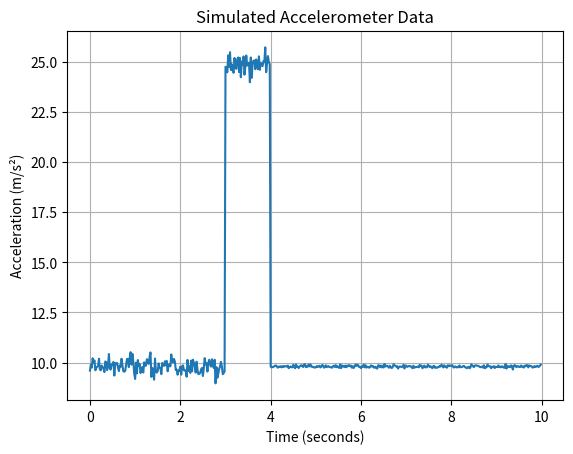
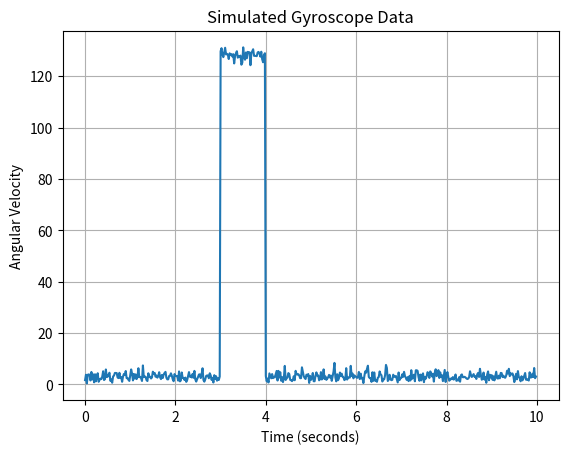

Here is the Python script that generated these plots, in order:
import numpy as np
import matplotlib.pyplot as plt

# --------------------------------------------------
# 1. Basic simulation settings
# --------------------------------------------------

duration = 10
sampling_rate = 50

t = np.arange(0, duration, 1 / sampling_rate)

# --------------------------------------------------
# 2. Simulate accelerometer data
# --------------------------------------------------

# Normal acceleration due to gravity
ax = np.zeros(len(t))
ay = np.zeros(len(t))
az = np.ones(len(t)) * 9.81

# Small normal movement variations
ax += np.random.normal(0, 0.3, len(t))
ay += np.random.normal(0, 0.3, len(t))
az += np.random.normal(0, 0.3, len(t))

# Fall event between 3 and 4 seconds
fall_start = int(3 * sampling_rate)
fall_end = int(4 * sampling_rate)

# Simulate sudden impact
az[fall_start:fall_end] += 15

# --------------------------------------------------
# 3. Simulate post-fall inactivity
# --------------------------------------------------

inactivity_start = int(4 * sampling_rate)

ax[inactivity_start:] = np.random.normal(
    0, 0.05, len(t) - inactivity_start
)

ay[inactivity_start:] = np.random.normal(
    0, 0.05, len(t) - inactivity_start
)

az[inactivity_start:] = 9.81 + np.random.normal(
    0, 0.05, len(t) - inactivity_start
)

# --------------------------------------------------
# 4. Calculate total acceleration
# --------------------------------------------------

acceleration_magnitude = np.sqrt(
    ax**2 + ay**2 + az**2
)

# --------------------------------------------------
# 5. Simulate gyroscope data
# --------------------------------------------------

# Small angular movement during normal activity
gx = np.random.normal(0, 2, len(t))
gy = np.random.normal(0, 2, len(t))
gz = np.random.normal(0, 2, len(t))

# Simulate sudden orientation change during the fall
gx[fall_start:fall_end] += 100
gy[fall_start:fall_end] += 80

# --------------------------------------------------
# 6. Calculate gyroscope magnitude
# --------------------------------------------------

gyro_magnitude = np.sqrt(
    gx**2 + gy**2 + gz**2
)

# --------------------------------------------------
# 7. Detect sudden impact
# --------------------------------------------------

impact_threshold = 20

impact_indices = np.where(
    acceleration_magnitude > impact_threshold
)[0]

if len(impact_indices) > 0:
    impact_detected = True
    print("Impact detected!")
else:
    impact_detected = False
    print("No impact detected.")

# --------------------------------------------------
# 8. Detect sudden orientation change
# --------------------------------------------------

gyro_threshold = 50

orientation_indices = np.where(
    gyro_magnitude > gyro_threshold
)[0]

if len(orientation_indices) > 0:
    orientation_detected = True
    print("Sudden orientation change detected!")
else:
    orientation_detected = False
    print("No significant orientation change detected.")

# --------------------------------------------------
# 9. Detect post-fall inactivity
# --------------------------------------------------

inactivity_threshold = 0.2

post_fall_movement = np.std(
    acceleration_magnitude[inactivity_start:]
)

if post_fall_movement < inactivity_threshold:
    inactivity_detected = True
    print("Post-fall inactivity detected!")
else:
    inactivity_detected = False
    print("Normal movement detected after impact.")

# --------------------------------------------------
# 10. Final fall decision
# --------------------------------------------------

if (
    impact_detected
    and orientation_detected
    and inactivity_detected
):
    print("Fall detected!")
else:
    print("No fall detected.")

# --------------------------------------------------
# 11. Plot accelerometer data
# --------------------------------------------------

plt.figure()

plt.plot(
    t,
    acceleration_magnitude
)

plt.xlabel("Time (seconds)")
plt.ylabel("Acceleration (m/s²)")
plt.title("Simulated Accelerometer Data")
plt.grid()

plt.show()

# --------------------------------------------------
# 12. Plot gyroscope data
# --------------------------------------------------

plt.figure()

plt.plot(
    t,
    gyro_magnitude
)

plt.xlabel("Time (seconds)")
plt.ylabel("Angular Velocity")
plt.title("Simulated Gyroscope Data")
plt.grid()

plt.show()
